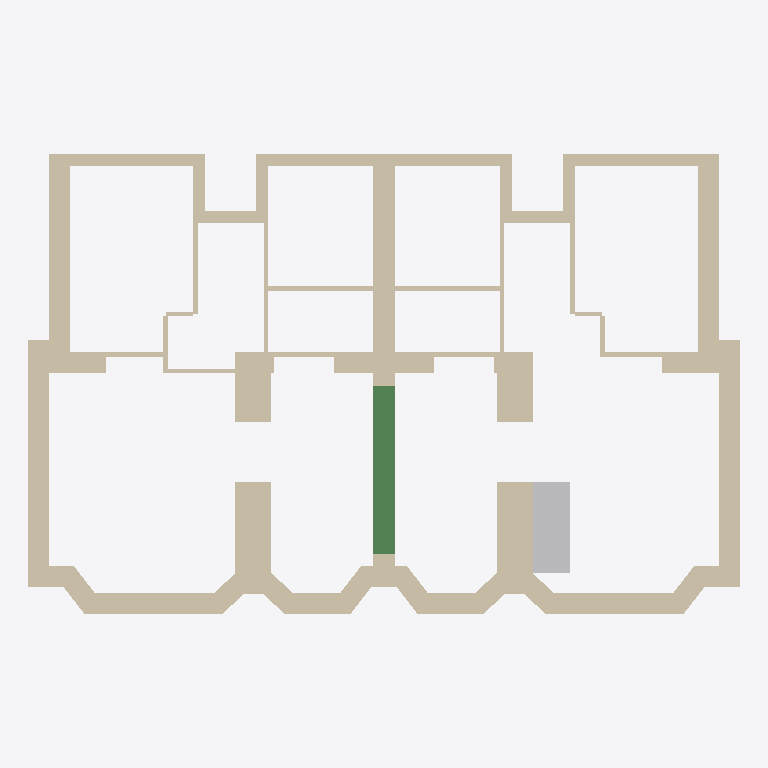
Plan cut of the same IFC building model at storey 'N+1 - Sous-face dalle haute (HSP 280 + 25)' (level 3.05 m, cut at 4.45 m), seen from above with north up, elements coloured by IFC class: 64 walls (beige), 1 beam (green), 1 other element (light grey). Cut surfaces are drawn darker.
Extent 11.8 m × 7.7 m × 3.0 m (x, y, z). Storeys (2): N0 - Appartement at 0.00 m; N+1 - Sous-face dalle haute (HSP 280 + 25) at 3.05 m. Elements (120): 64 IfcWall, 31 IfcFurniture, 9 IfcDoor, 8 IfcWindow, 6 IfcSanitaryTerminal, 1 IfcBeam, 1 IfcSlab.

HEADER;
FILE_DESCRIPTION(('ViewDefinition [DesignTransferView]'),'2;1');
FILE_NAME('Project.ifc','2026-11-17T12:55:19',(''),(''),'BIMCraft 0.11.0','BIMCraft 0.11.0','');
FILE_SCHEMA(('IFC4'));
ENDSEC;
DATA;
#12=IFCPROJECT('2YGFHR5EDqe08T2t5ACUUN',$,'Project',$,$,$,$,(#4),#11);
#16=IFCSITE('1DhKVxfeRCAMkpDkD0x_UF',$,'Site',$,$,#15,$,$,.ELEMENT.,$,$,$,$,$);
#20=IFCBUILDING('3muKR8JT5$2mf3zDa3L8g$',$,'Project',$,$,#19,$,$,.ELEMENT.,$,$,$);
#26=IFCBUILDINGSTOREY('2LmxNwU2LEgudrWB5SomhI',$,'N0 - Appartement',$,$,#25,$,$,.ELEMENT.,0.0);
#30=IFCBUILDINGSTOREY('1djHqiOJ95ng2uCOl0Iihq',$,'N+1 - Sous-face dalle haute (HSP 280 + 25)',$,$,#29,$,$,.ELEMENT.,3050.0);
#407=IFCWALL('1uaLaulxXEW9Uu2fY4$ZwP',$,'EXI_Mur porteur 35',$,'EXI_Mur porteur 35',#392,#406,'100014',.STANDARD.);
#1166=IFCWALL('3HtrXugafFfhPSEP8lZJSp',$,'EXI_Mur porteur 35',$,'EXI_Mur porteur 35',#1151,#1165,'100041',.STANDARD.);
#101=IFCWALL('1_mL4yW5jDMf1OmSNm74jC',$,'EXI_Mur porteur 35',$,'EXI_Mur porteur 35',#86,#100,'100003',.STANDARD.);
#298=IFCWALL('2mMiNRKUn8bxO$F_FFdnGy',$,'EXI_Mur porteur 35',$,'EXI_Mur porteur 35',#283,#297,'100010',.STANDARD.);
#1057=IFCWALL('35W29yEN537BCCCLQEU9SA',$,'EXI_Mur porteur 35',$,'EXI_Mur porteur 35',#1042,#1056,'100037',.STANDARD.);
#1888=IFCBEAM('3Ifnf4wQ51_8XeAmA85Ntl',$,'PRJ_Poutre 35 x 40',$,'PRJ_Poutre 35 x 40',#1877,#1887,'100084',.BEAM.);
#2166=IFCFURNITURE('0DMBJuuGvAzQYhXD6HRbYp',$,'V3 - Plan de travail cuisine 153x62:REFLET',$,'V3 - Plan de travail cuisine 153x62:REFLET',#2138,#2165,'100095',.NOTDEFINED.);
#1811=IFCWALL('3X75we4WzC2xE85aMfqBvf',$,'PRJ_Meuble-cloison 60',$,'PRJ_Meuble-cloison 60',#1797,#1810,'100078',.STANDARD.);
#1865=IFCWALL('0nwuSVnSXEa9_m_XuMPr7E',$,'PRJ_Meuble-cloison 60',$,'PRJ_Meuble-cloison 60',#1851,#1864,'100080',.STANDARD.);
#610=IFCWALL('2dlTjOBvT40B95nny1IsLZ',$,'EXI_Mur porteur 35',$,'EXI_Mur porteur 35',#594,#609,'100021',.STANDARD.);
#1369=IFCWALL('1Acfb5bgTEBOZvFI6wrm26',$,'EXI_Mur porteur 35',$,'EXI_Mur porteur 35',#1353,#1368,'100048',.STANDARD.);
#1784=IFCWALL('2czDXKFibBNfP9fjc25vd_',$,'PRJ_Meuble-cloison 60',$,'PRJ_Meuble-cloison 60',#1770,#1783,'100077',.STANDARD.);
#1838=IFCWALL('1xn3O3ylnFOOYBaaTDxKRC',$,'PRJ_Meuble-cloison 60',$,'PRJ_Meuble-cloison 60',#1824,#1837,'100079',.STANDARD.);
#270=IFCWALL('0TA6y_hQzDlOtnQqoI82au',$,'EXI_Mur palier 20',$,'EXI_Mur palier 20',#254,#269,'100009',.STANDARD.);
#1029=IFCWALL('1rI$V$AEb5WwBGPj_fDt1S',$,'EXI_Mur palier 20',$,'EXI_Mur palier 20',#1013,#1028,'100036',.STANDARD.);
#158=IFCWALL('2lRAL83A54ifxkPz0R8eJd',$,'EXI_Mur palier 20',$,'EXI_Mur palier 20',#142,#157,'100005',.STANDARD.);
#888=IFCWALL('3p4yECstz6juQxAdTBv8UT',$,'EXI_Mur palier 20',$,'EXI_Mur palier 20',#872,#887,'100031',.STANDARD.);
#494=IFCWALL('05hOCzhJT1hgS3MFvZNto1',$,'EXI_Mur porteur 35',$,'EXI_Mur porteur 35',#478,#493,'100017',.STANDARD.);
#1253=IFCWALL('3kfGXQ8R1EY8ex8P2zrJzr',$,'EXI_Mur porteur 35',$,'EXI_Mur porteur 35',#1237,#1252,'100044',.STANDARD.);
#379=IFCWALL('3HTlePi7nEzBO_DYv_VStU',$,'EXI_Mur porteur 35',$,'EXI_Mur porteur 35',#365,#378,'100013',.STANDARD.);
#1138=IFCWALL('1bG2BuPNfETwrrs_z0jmBk',$,'EXI_Mur porteur 35',$,'EXI_Mur porteur 35',#1124,#1137,'100040',.STANDARD.);
#241=IFCWALL('10X1KRVfb6XeNKkZ4HhsV_',$,'EXI_Mur palier 20',$,'EXI_Mur palier 20',#227,#240,'100008',.STANDARD.);
#325=IFCWALL('1W0Ub4wlX1BRulYt0PtKli',$,'EXI_Mur porteur 35',$,'EXI_Mur porteur 35',#311,#324,'100011',.STANDARD.);
#352=IFCWALL('1g4wbx6nDDxALNQ50wPQB0',$,'EXI_Mur porteur 35',$,'EXI_Mur porteur 35',#338,#351,'100012',.STANDARD.);
#1084=IFCWALL('1RMCKNDor0qwsmocxK2hUA',$,'EXI_Mur porteur 35',$,'EXI_Mur porteur 35',#1070,#1083,'100038',.STANDARD.);
#1111=IFCWALL('2v8UivcpzBoOvR1fJ6Ne$3',$,'EXI_Mur porteur 35',$,'EXI_Mur porteur 35',#1097,#1110,'100039',.STANDARD.);
#639=IFCWALL('3kAK7ASfrEvxoMTn6N0UmS',$,'EXI_Mur porteur 35',$,'EXI_Mur porteur 35',#623,#638,'100022',.STANDARD.);
#1398=IFCWALL('1HJ$sxrZf0hOltYsQB4HMQ',$,'EXI_Mur porteur 35',$,'EXI_Mur porteur 35',#1382,#1397,'100049',.STANDARD.);
#465=IFCWALL('2w_M0Yi$5B3xVsRxfHp58X',$,'EXI_Mur porteur 35',$,'EXI_Mur porteur 35',#449,#464,'100016',.STANDARD.);
#1224=IFCWALL('3jV9wWz8fBleJPhZ$1fhBK',$,'EXI_Mur porteur 35',$,'EXI_Mur porteur 35',#1208,#1223,'100043',.STANDARD.);
#668=IFCWALL('1vUnZR5pjBPP3h2Uj$a378',$,'EXI_Mur porteur 35',$,'EXI_Mur porteur 35',#652,#667,'100023',.STANDARD.);
#1427=IFCWALL('0SwU9upaT78fzA1JJwF3z0',$,'EXI_Mur porteur 35',$,'EXI_Mur porteur 35',#1411,#1426,'100050',.STANDARD.);
#186=IFCWALL('1GtTyEKTP8Se8gjFtp$fha',$,'EXI_Mur palier 20',$,'EXI_Mur palier 20',#171,#185,'100006',.STANDARD.);
#916=IFCWALL('34HdR9Vyn2LR4CI03uSjw_',$,'EXI_Mur palier 20',$,'EXI_Mur palier 20',#901,#915,'100032',.STANDARD.);
#214=IFCWALL('22Lvth4MPBdu8yOQD6iWXD',$,'EXI_Mur palier 20',$,'EXI_Mur palier 20',#199,#213,'100007',.STANDARD.);
#944=IFCWALL('3AXQARnHH6SwOV0E96qs19',$,'EXI_Mur palier 20',$,'EXI_Mur palier 20',#929,#943,'100033',.STANDARD.);
#523=IFCWALL('3aPRTCPZ9BuvgDZSQNqiDH',$,'EXI_Mur porteur 35',$,'EXI_Mur porteur 35',#507,#522,'100018',.STANDARD.);
#1282=IFCWALL('2lZiY3Dhn3HRTfw8iIYwpm',$,'EXI_Mur porteur 35',$,'EXI_Mur porteur 35',#1266,#1281,'100045',.STANDARD.);
#581=IFCWALL('1jNj90npf94P3XXKYv$6Mq',$,'EXI_Mur porteur 35',$,'EXI_Mur porteur 35',#565,#580,'100020',.STANDARD.);
#1340=IFCWALL('2gmqx7HGn7Zg0De_HOGMIj',$,'EXI_Mur porteur 35',$,'EXI_Mur porteur 35',#1324,#1339,'100047',.STANDARD.);
#552=IFCWALL('0D1lR3s0PCJAU_0Zg76J$E',$,'EXI_Mur porteur 35',$,'EXI_Mur porteur 35',#536,#551,'100019',.STANDARD.);
#1311=IFCWALL('1_ujQzd1b539bnSoyCyNPn',$,'EXI_Mur porteur 35',$,'EXI_Mur porteur 35',#1295,#1310,'100046',.STANDARD.);
#1648=IFCWALL('0JcbzDMgj4KgS_mx5EU6_o',$,'PRJ_Rebouchage 20',$,'PRJ_Rebouchage 20',#1632,#1647,'100072',.STANDARD.);
#1703=IFCWALL('2AwyK4OnX2HffZksAzYhWc',$,'PRJ_Cloison 7',$,'PRJ_Cloison 7',#1689,#1702,'100074',.STANDARD.);
#1730=IFCWALL('0iqhVVcwX6TgCum2qDFTwQ',$,'PRJ_Cloison 7',$,'PRJ_Cloison 7',#1716,#1729,'100075',.STANDARD.);
#695=IFCWALL('1_tS0Uwhf3gOAg69EaNlqL',$,'EXI_Cloison 7',$,'EXI_Cloison 7',#681,#694,'100024',.STANDARD.);
#1454=IFCWALL('3zrNX18$j7UhfLAfC57rdy',$,'EXI_Cloison 7',$,'EXI_Cloison 7',#1440,#1453,'100051',.STANDARD.);
#722=IFCWALL('0Jwr68SI19eRX0ag7somfp',$,'EXI_Cloison 7',$,'EXI_Cloison 7',#708,#721,'100025',.STANDARD.);
#1481=IFCWALL('3dj1oVK2DBZPYZar4_SFNF',$,'EXI_Cloison 7',$,'EXI_Cloison 7',#1467,#1480,'100052',.STANDARD.);
#129=IFCWALL('121IGuoMbCywzn2OW0nQ7X',$,'EXI_Mur porteur 35',$,'EXI_Mur porteur 35',#114,#128,'100004',.STANDARD.);
#436=IFCWALL('2681YKJZrEJec8fxERNKNU',$,'EXI_Mur porteur 35',$,'EXI_Mur porteur 35',#420,#435,'100015',.STANDARD.);
#1195=IFCWALL('36S6JxZl99eutGclPktYRM',$,'EXI_Mur porteur 35',$,'EXI_Mur porteur 35',#1179,#1194,'100042',.STANDARD.);
#1590=IFCWALL('2dWv671wn8CRGBuK4i2Zik',$,'EXI_Cloison 7',$,'EXI_Cloison 7',#1576,#1589,'100056',.STANDARD.);
#803=IFCWALL('3Kj1Sh9tvFxRA33GD6Jf9C',$,'EXI_Cloison 7',$,'EXI_Cloison 7',#789,#802,'100028',.STANDARD.);
#1563=IFCWALL('1x1rR9ddL5HAWYVHmqwbJq',$,'EXI_Cloison 7',$,'EXI_Cloison 7',#1549,#1562,'100055',.STANDARD.);
#1757=IFCWALL('34Xaxk2tn31hUniFnAhXX4',$,'PRJ_Cloison 7',$,'PRJ_Cloison 7',#1743,#1756,'100076',.STANDARD.);
#1536=IFCWALL('2qsDp0WeXAehSknLBBKx3j',$,'EXI_Cloison 7',$,'EXI_Cloison 7',#1521,#1535,'100054',.STANDARD.);
#1619=IFCWALL('3hY_kPpTL98Q6a4z6tlIp$',$,'PRJ_Cloison 7',$,'PRJ_Cloison 7',#1603,#1618,'100071',.STANDARD.);
#776=IFCWALL('3XWqnaBVvBbfsT0NKmZiVj',$,'EXI_Cloison 7',$,'EXI_Cloison 7',#762,#775,'100027',.STANDARD.);
#1000=IFCWALL('1kPCnqyZb6EOOpYmdoRTmm',$,'EXI_Mur palier 20',$,'EXI_Mur palier 20',#985,#999,'100035',.STANDARD.);
#972=IFCWALL('1w5ewuc297Wgf6tX9q8L4s',$,'EXI_Mur palier 20',$,'EXI_Mur palier 20',#957,#971,'100034',.STANDARD.);
#749=IFCWALL('2TeszC0hb1jhVxNdVWOnHG',$,'EXI_Cloison 7',$,'EXI_Cloison 7',#735,#748,'100026',.STANDARD.);
#1508=IFCWALL('1Z5jkCy7zFJe9Cu$Zz2UYM',$,'EXI_Cloison 7',$,'EXI_Cloison 7',#1494,#1507,'100053',.STANDARD.);
#1676=IFCWALL('0bOlY6UE16Nx2HKHN3Fj7F',$,'PRJ_Cloison 7',$,'PRJ_Cloison 7',#1661,#1675,'100073',.STANDARD.);
#831=IFCWALL('2m0rRDAP58OeRJ2UlMyfxw',$,'EXI_Cloison 7',$,'EXI_Cloison 7',#816,#830,'100029',.STANDARD.);
#859=IFCWALL('1OWSXLVfT6zwJg4YPqhupk',$,'EXI_Cloison 7',$,'EXI_Cloison 7',#844,#858,'100030',.STANDARD.);
ENDSEC;
